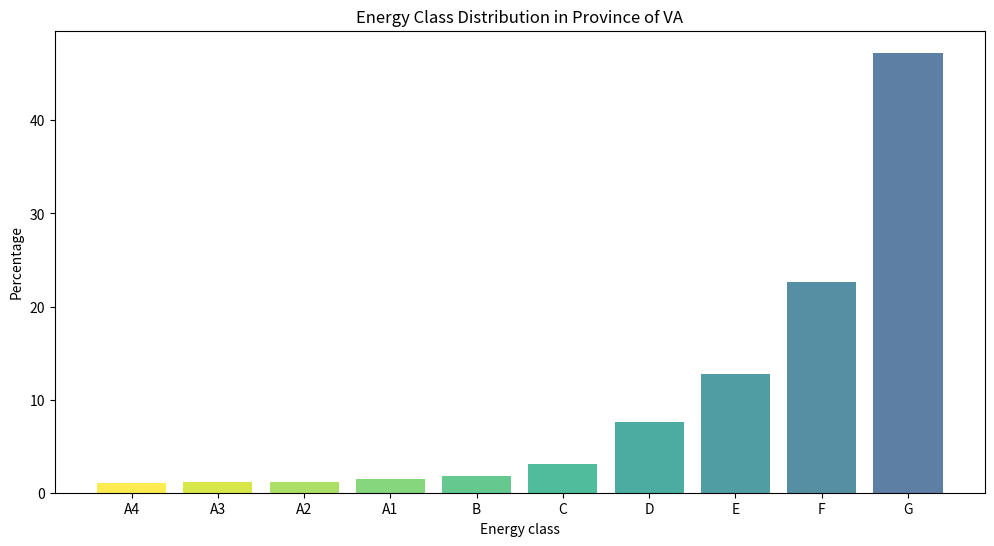

Here is the Python script that generated this plot:
# Share Classe energetiche provincia VA
# Raw data from the chart
raw_data = {
    'A4': 0.09,
    'A3': 0.1,
    'A2': 0.1,
    'A1': 0.13,
    'B': 0.16,
    'C': 0.27,
    'D': 0.67,
    'E': 1.12,
    'F': 1.98,
    'G': 4.14
}

# Total before normalization
total = sum(raw_data.values())

# Normalize to make the sum 100%
normalized_data = {k: v / total * 100 for k, v in raw_data.items()}

print("Normalized data:")
for k, v in normalized_data.items():
    print(f"{k}: {v:.2f}%")

import matplotlib.cm as cm
import numpy as np
colors = cm.viridis(np.linspace(1, 0.3, len(normalized_data)))
# Plot the distribution 
import matplotlib.pyplot as plt
plt.figure(figsize=(12, 6))
plt.bar(normalized_data.keys(), normalized_data.values(), color=colors, alpha=0.8)
plt.xlabel("Energy class")
plt.ylabel("Percentage")
plt.title("Energy Class Distribution in Province of VA")
plt.show()